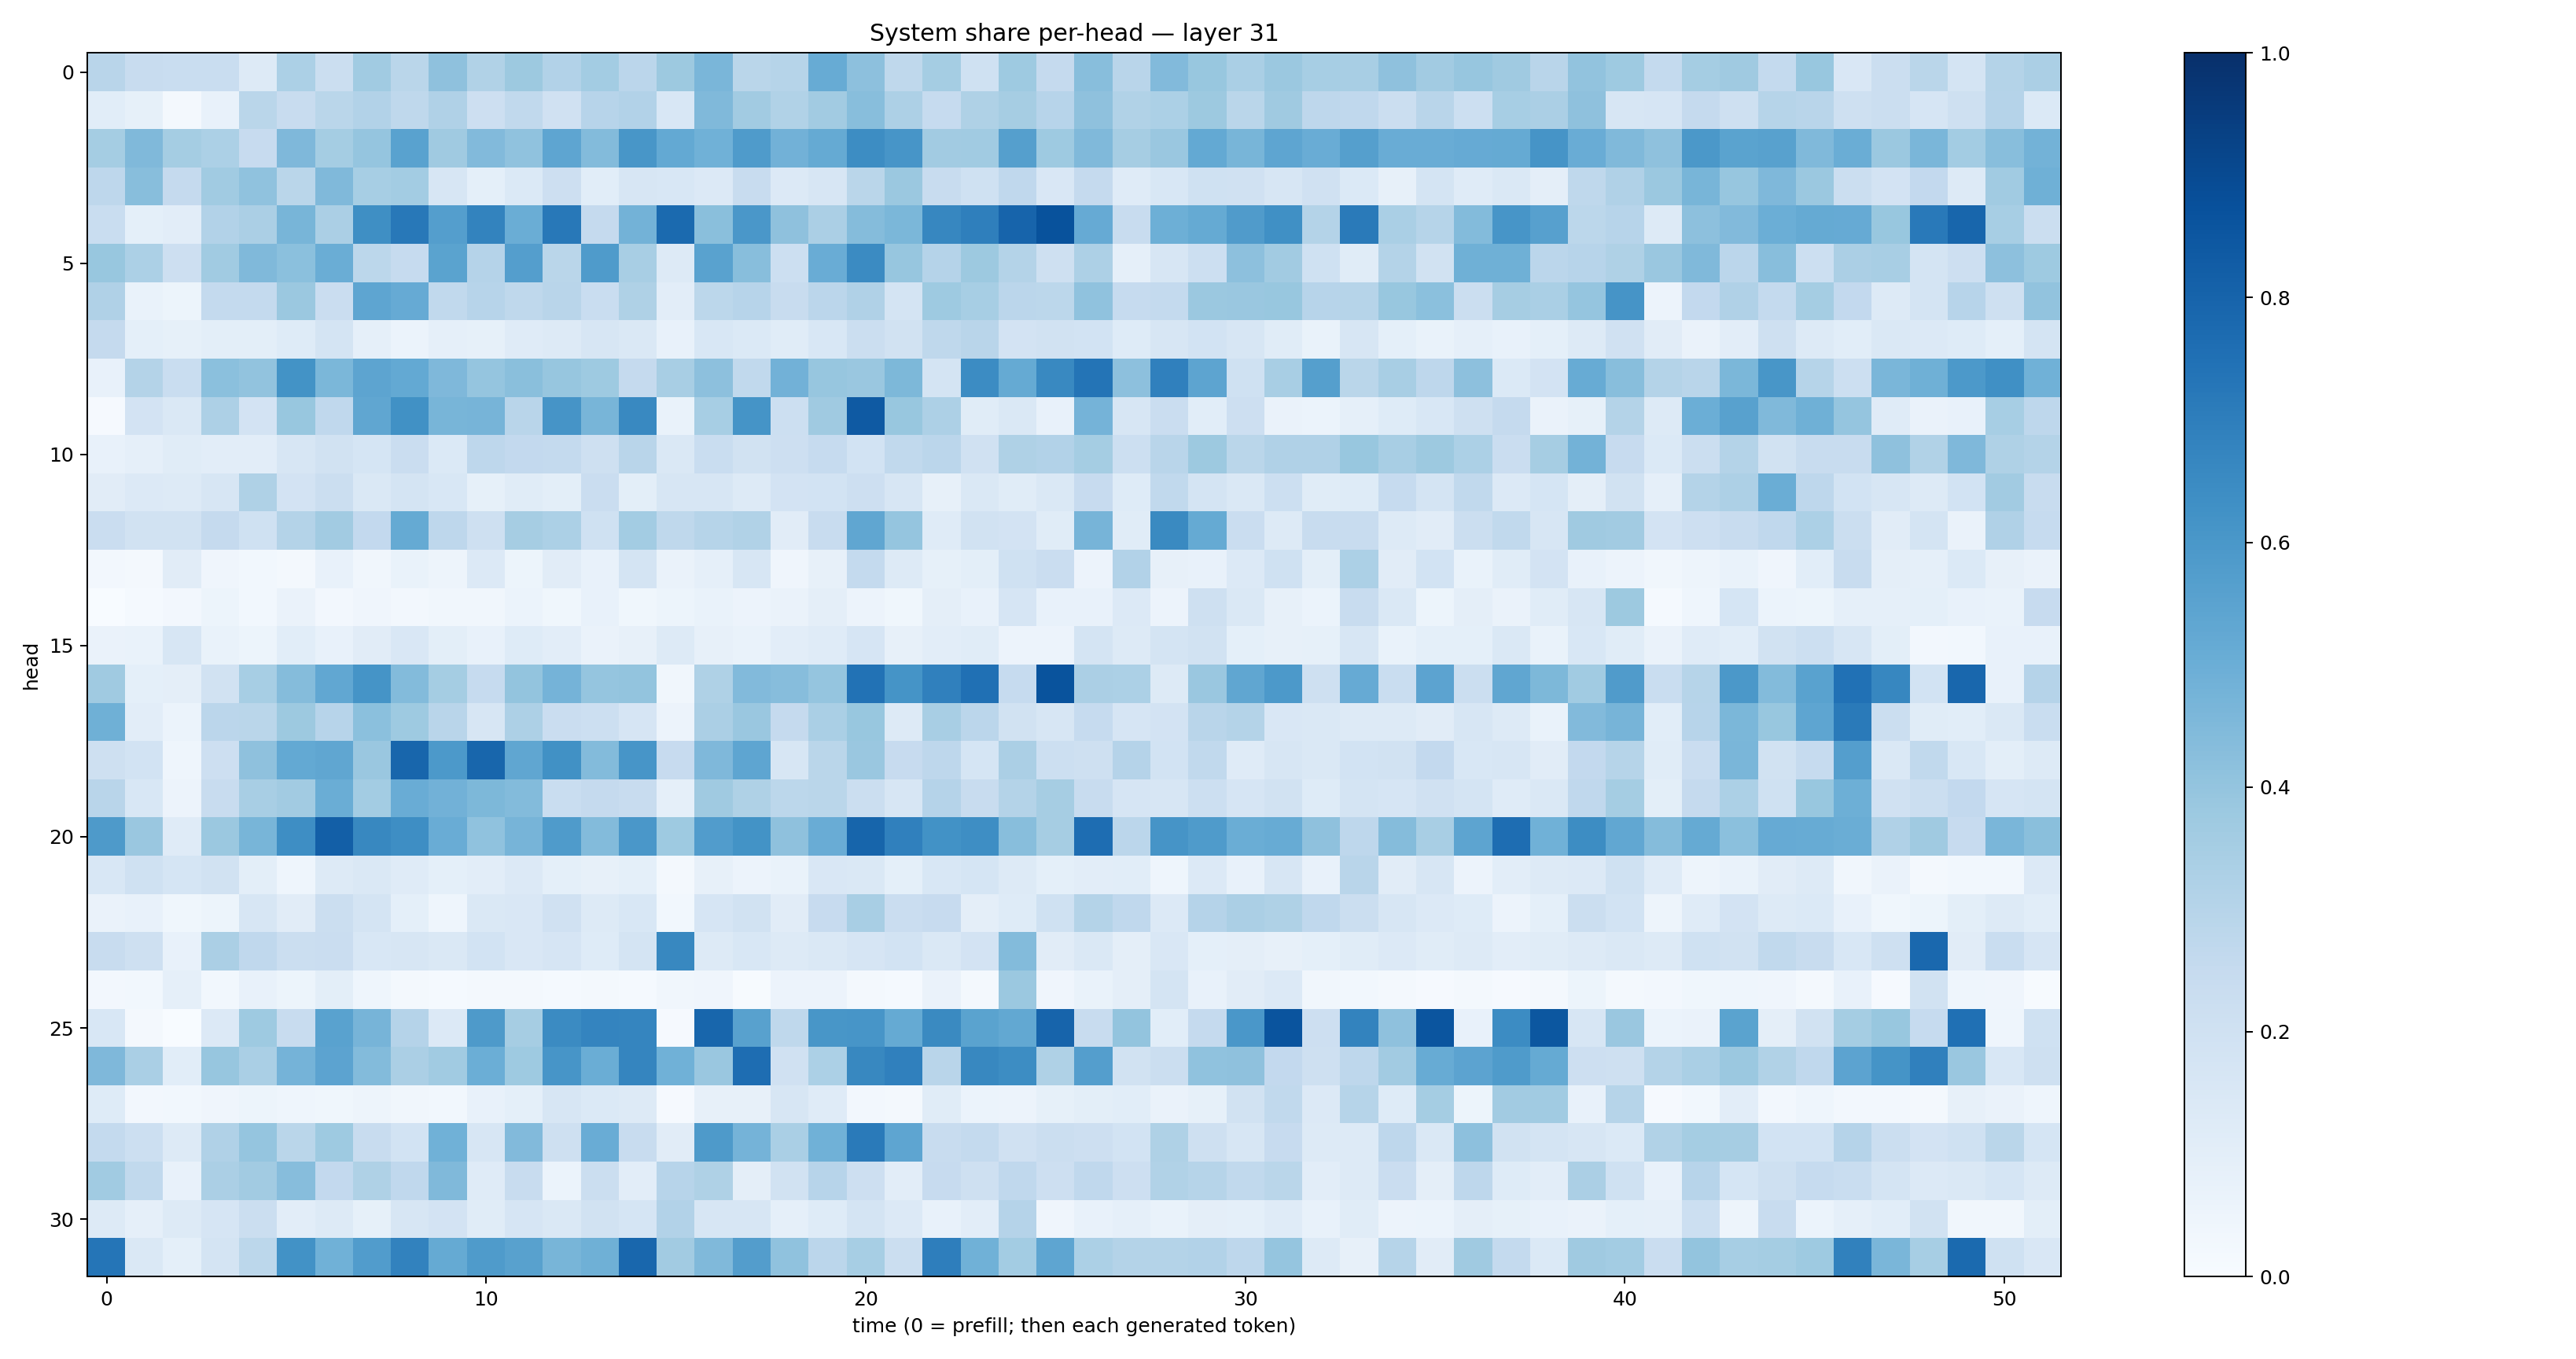

The file beside this chart, header and first rows:
0.29037896, 0.23503011, 0.23365985, 0.23355907, 0.13015564, 0.32883295, 0.22147891, 0.36459276, 0.28648975, 0.413256, 0.3149813, 0.3771458, 0.31016523, 0.35729676, 0.28404507, 0.3759252, 0.4609784, 0.28684425, 0.29896548, 0.5100295, 0.4156683, 0.27142474, 0.3536664, 0.19997947
0.1092, 0.0845, 0.01637, 0.07072, 0.2865, 0.24, 0.2868, 0.3119, 0.2715, 0.3165, 0.2137, 0.2651, 0.1959, 0.2931, 0.3103, 0.1525, 0.4473, 0.3605, 0.3131, 0.3619, 0.4281, 0.3254, 0.2489, 0.324
0.3524, 0.4465, 0.3531, 0.3309, 0.2457, 0.4519, 0.3547, 0.3954, 0.5517, 0.3698, 0.4427, 0.4075, 0.5355, 0.4386, 0.6016, 0.5211, 0.4852, 0.5824, 0.4818, 0.5171, 0.6431, 0.6063, 0.3627, 0.364
0.2771, 0.4266, 0.2524, 0.3664, 0.4098, 0.2867, 0.4479, 0.3469, 0.3566, 0.1585, 0.08989, 0.1392, 0.2136, 0.1058, 0.1573, 0.1536, 0.1328, 0.237, 0.1342, 0.1575, 0.2872, 0.3801, 0.2363, 0.2031
0.2328, 0.09306, 0.1054, 0.3106, 0.3352, 0.4672, 0.3321, 0.6365, 0.7204, 0.5702, 0.6783, 0.5005, 0.7192, 0.2529, 0.4792, 0.7744, 0.4236, 0.601, 0.414, 0.3354, 0.4363, 0.4582, 0.667, 0.6946
0.3871, 0.3298, 0.2134, 0.3644, 0.4464, 0.4207, 0.5018, 0.278, 0.2475, 0.55, 0.3013, 0.5687, 0.2859, 0.5842, 0.3413, 0.1288, 0.552, 0.4269, 0.2161, 0.5058, 0.6497, 0.393, 0.3034, 0.3787
0.3185, 0.06854, 0.05451, 0.2543, 0.256, 0.3789, 0.2289, 0.5379, 0.5128, 0.2656, 0.2961, 0.2714, 0.2923, 0.231, 0.3204, 0.1048, 0.2784, 0.2947, 0.2415, 0.2842, 0.3188, 0.1782, 0.3744, 0.3466
0.2504, 0.09008, 0.08341, 0.09944, 0.1007, 0.1249, 0.1779, 0.08711, 0.05934, 0.08755, 0.08505, 0.1174, 0.1326, 0.1614, 0.1476, 0.07759, 0.1554, 0.1378, 0.1169, 0.1533, 0.2228, 0.1901, 0.2716, 0.2893
0.07175, 0.308, 0.2338, 0.4199, 0.4061, 0.6202, 0.4578, 0.54, 0.5234, 0.4493, 0.3983, 0.423, 0.3922, 0.3734, 0.2516, 0.3432, 0.4179, 0.2641, 0.4834, 0.3928, 0.3837, 0.4568, 0.1721, 0.6452
0.007998, 0.182, 0.1455, 0.3268, 0.1814, 0.3884, 0.267, 0.5338, 0.6264, 0.4655, 0.469, 0.2925, 0.6119, 0.4655, 0.6573, 0.06656, 0.3464, 0.6136, 0.2149, 0.3699, 0.8368, 0.3903, 0.3258, 0.1168
0.072, 0.08595, 0.1165, 0.1051, 0.1031, 0.1601, 0.1941, 0.1696, 0.2267, 0.1379, 0.2769, 0.2603, 0.2576, 0.2066, 0.2898, 0.1446, 0.2337, 0.1895, 0.2123, 0.2494, 0.1866, 0.263, 0.2838, 0.1963
0.1099, 0.1336, 0.1304, 0.1576, 0.3203, 0.1829, 0.2245, 0.1421, 0.1719, 0.1554, 0.08458, 0.1165, 0.09822, 0.2289, 0.1006, 0.1617, 0.1632, 0.1272, 0.1807, 0.1844, 0.2114, 0.164, 0.0811, 0.1407
0.2283, 0.1923, 0.1901, 0.2513, 0.2013, 0.3047, 0.36, 0.2597, 0.5192, 0.2761, 0.207, 0.3494, 0.3284, 0.2009, 0.3576, 0.2714, 0.2988, 0.3157, 0.1115, 0.2352, 0.5342, 0.3957, 0.12, 0.1898
0.025, 0.02066, 0.1112, 0.04035, 0.03113, 0.02269, 0.07052, 0.03196, 0.06928, 0.04729, 0.1335, 0.05171, 0.1105, 0.07244, 0.1737, 0.06564, 0.08719, 0.16, 0.03912, 0.08197, 0.2572, 0.1264, 0.0851, 0.09821
0.0004757, 0.01492, 0.02481, 0.05422, 0.02772, 0.06258, 0.0241, 0.03967, 0.02366, 0.03304, 0.03305, 0.06203, 0.03906, 0.07738, 0.03561, 0.05303, 0.06904, 0.05645, 0.06299, 0.09567, 0.05636, 0.03787, 0.09527, 0.07429
0.06537, 0.06845, 0.1627, 0.06814, 0.05094, 0.1087, 0.07165, 0.1108, 0.1505, 0.1007, 0.07628, 0.1237, 0.1052, 0.06478, 0.08044, 0.1298, 0.07919, 0.06853, 0.1053, 0.1206, 0.1651, 0.08176, 0.1022, 0.114
0.3693, 0.09311, 0.09615, 0.1895, 0.3461, 0.4345, 0.5298, 0.6171, 0.4409, 0.3552, 0.2491, 0.4002, 0.4764, 0.3953, 0.4022, 0.03374, 0.3206, 0.4439, 0.4328, 0.3968, 0.7435, 0.6159, 0.6899, 0.7524
0.4901, 0.1037, 0.05932, 0.2829, 0.2856, 0.3774, 0.2965, 0.4186, 0.3714, 0.2928, 0.1614, 0.3244, 0.2301, 0.2153, 0.1652, 0.05732, 0.3324, 0.3836, 0.2501, 0.3374, 0.3892, 0.1306, 0.3417, 0.2828
0.2106, 0.1866, 0.04416, 0.212, 0.4114, 0.521, 0.5337, 0.3833, 0.7929, 0.5923, 0.7925, 0.5327, 0.6254, 0.4394, 0.6062, 0.2445, 0.4506, 0.5379, 0.1606, 0.2887, 0.3831, 0.2447, 0.2773, 0.1715
0.2918, 0.1549, 0.05667, 0.2383, 0.3423, 0.3624, 0.5025, 0.3593, 0.5076, 0.4835, 0.454, 0.4395, 0.2335, 0.2536, 0.2412, 0.08749, 0.3691, 0.3211, 0.2775, 0.2882, 0.2215, 0.1597, 0.303, 0.2414
0.5876, 0.3829, 0.1176, 0.3799, 0.4667, 0.6397, 0.8173, 0.6629, 0.6367, 0.5054, 0.4069, 0.4718, 0.582, 0.4404, 0.5996, 0.3729, 0.5756, 0.6185, 0.414, 0.5045, 0.7949, 0.689, 0.6221, 0.6384
0.1527, 0.2015, 0.1711, 0.1944, 0.1001, 0.04626, 0.1281, 0.1422, 0.1187, 0.09275, 0.1033, 0.1359, 0.09289, 0.08142, 0.09039, 0.01711, 0.0801, 0.05527, 0.06666, 0.1492, 0.1415, 0.09299, 0.1559, 0.1691
0.06383, 0.0736, 0.03704, 0.05235, 0.16, 0.1109, 0.2215, 0.1795, 0.0905, 0.04577, 0.1451, 0.1497, 0.1981, 0.1289, 0.1545, 0.03103, 0.1668, 0.1923, 0.1103, 0.2442, 0.3414, 0.2289, 0.2436, 0.09628
0.2411, 0.2042, 0.07037, 0.3333, 0.2659, 0.2212, 0.2284, 0.1533, 0.1593, 0.1472, 0.1862, 0.1523, 0.1644, 0.1227, 0.1739, 0.6607, 0.1287, 0.1549, 0.129, 0.1435, 0.1671, 0.1861, 0.1408, 0.1834
0.02516, 0.02987, 0.08965, 0.03117, 0.07699, 0.05206, 0.1002, 0.04621, 0.01587, 0.01295, 0.0177, 0.02194, 0.01207, 0.01862, 0.01436, 0.0341, 0.04052, 0.007495, 0.0553, 0.05689, 0.01821, 0.01318, 0.06452, 0.02139
0.1542, 0.0225, 0.0009336, 0.1349, 0.3718, 0.2395, 0.5518, 0.4699, 0.3022, 0.1339, 0.5869, 0.3499, 0.6489, 0.6728, 0.6705, 0.01159, 0.7895, 0.5572, 0.2711, 0.6038, 0.6075, 0.5159, 0.6526, 0.5494
0.4509, 0.3372, 0.1081, 0.3921, 0.3376, 0.4734, 0.5467, 0.4396, 0.3329, 0.3645, 0.4967, 0.3727, 0.6092, 0.5018, 0.6686, 0.4863, 0.3856, 0.7619, 0.1958, 0.3317, 0.6633, 0.689, 0.2921, 0.6605
0.1215, 0.02641, 0.03042, 0.0408, 0.05216, 0.04437, 0.03825, 0.04783, 0.03271, 0.02894, 0.07766, 0.09313, 0.1582, 0.1389, 0.1281, 0.01162, 0.08107, 0.08152, 0.16, 0.1179, 0.02721, 0.02124, 0.1156, 0.06125
0.2554, 0.2158, 0.1321, 0.3172, 0.3958, 0.2859, 0.3734, 0.2406, 0.1872, 0.4883, 0.1625, 0.4443, 0.208, 0.5059, 0.2373, 0.1103, 0.5886, 0.473, 0.3387, 0.4877, 0.7132, 0.5353, 0.2375, 0.2548
0.3634, 0.2652, 0.07077, 0.3357, 0.363, 0.4303, 0.2589, 0.3205, 0.269, 0.4455, 0.1198, 0.2352, 0.06177, 0.2227, 0.1033, 0.2967, 0.3235, 0.09549, 0.1932, 0.2966, 0.2119, 0.1019, 0.2447, 0.2077
0.1308, 0.08609, 0.1324, 0.1649, 0.2232, 0.1035, 0.1295, 0.08562, 0.1628, 0.1826, 0.1171, 0.1677, 0.1476, 0.1942, 0.1714, 0.3116, 0.1567, 0.1627, 0.08722, 0.1239, 0.1773, 0.1354, 0.07115, 0.1017
0.7328, 0.1459, 0.09287, 0.1773, 0.2787, 0.6214, 0.4879, 0.5779, 0.6819, 0.5188, 0.5852, 0.5556, 0.4682, 0.4909, 0.7876, 0.3598, 0.4474, 0.5724, 0.4082, 0.2841, 0.3461, 0.2249, 0.6971, 0.4855
